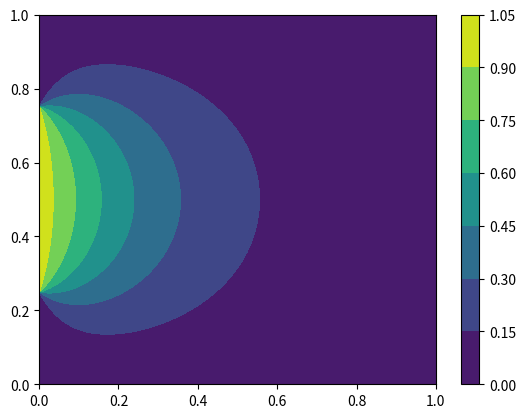

Write the Python code that produced this figure.
import random
from scipy.sparse import coo_matrix, csc_matrix
from scipy.sparse.linalg import spsolve as solve
from collections import defaultdict
import copy

#globals
eps_hash = 1e-7
global_back_hash = {}
n_unnamed_vars = 0

class Linear_equation(object):
    def __init__(self, coefs=[], constant=0):
        #coefs (ids, value)
        self.constant = constant
        if isinstance(coefs,defaultdict):
            self.coefs = coefs
        else:
            self.coefs = defaultdict(float)
            for idel,value in coefs: 
                self.coefs[idel] += value
    
    def __add__(self,other):
        if isinstance(other,Linear_equation):
            new_coefs = copy.copy(self.coefs)
            for id_now, value in other.coefs.items():
                new_coefs[id_now] += value
            return Linear_equation(coefs=new_coefs, constant=self.constant+other.constant)
        else:
            return Linear_equation(self.coefs,self.constant+other)
    
    def __radd__(self,other): #other  + self
        return Linear_equation(self.coefs,self.constant+other)
    
    def __sub__(self,other):
        return (self)+(-other)
    
    def __rsub__(self,other): #other - self
        z = -self
        return z.constant + other
        
    def __neg__(self):
        z = defaultdict(float, [(id_now,-value) for id_now, value in self.coefs.items()])
        return Linear_equation(coefs=z,constant=-self.constant)
    
    def __repr__(self):
        S = '+'.join([f'{el:.3}*' + global_back_hash[h] for h,el in self.coefs.items()])
        S = S.replace('+-','-').replace('1.0*','').replace('[]','') + f' == {self.constant:.3f}'
        return S
        
    def __mul__(self,other):
        return Linear_equation(coefs=defaultdict(float, [(id_now,other*value) for id_now, value in self.coefs.items()]),constant=other*self.constant)
    def __rmul__(self,other): #other*self
        return self*other
    def __truediv__(self,other):
        return self*(1/other)
    def __rtruediv__(self,other):
        assert False
    
    def __eq__(self,other):
        return self - other

class Variable(Linear_equation):
    def __init__(self,name=None):
        self.id_base = random.randint(0,10**10)
        if name is not None:
            self.name = name
        else:
            global n_unnamed_vars
            self.name = f'Var{n_unnamed_vars}'
            n_unnamed_vars += 1

        self.coefs = defaultdict(float)
        self.h = self.id_base + hash(tuple())
        self.coefs[self.h] = 1.
        global_back_hash[self.h] = f'{self.name}'
        self.constant = 0.
    
    def __getitem__(self, x):
        if isinstance(x,tuple):
            h = self.id_base + hash(tuple([int((xi+eps_hash/2)/eps_hash) for xi in x]))
            global_back_hash[h] = f'{self.name}[{x}]'.replace('(','').replace(')','')
        else:
            h = self.id_base + hash(int((x+eps_hash/2)/eps_hash))
            global_back_hash[h] = f'{self.name}[{x}]'
        return Linear_equation(coefs=[(h,1.)],constant=0)

class System_of_linear_eqs(object):
    def __init__(self):
        self.map = {} #{id,num}
        self.nvars = 0
        self.neqs = 0
        self.data = []
        self.eqnum = []
        self.varnum = []
        self.rhs = []
        
    def push_equation(self,eq):
        for id_now, value in eq.coefs.items():
            if self.map.get(id_now) is None:
                self.map[id_now] = self.nvars
                self.nvars += 1
            self.data.append(value)
            self.eqnum.append(self.neqs)
            self.varnum.append(self.map[id_now])
        self.rhs.append(-eq.constant)
        self.neqs += 1

    def push_equations(self,eqs):
        for eq in eqs:
            self.push_equation(eq)
            
    def solve(self):
        assert self.neqs==self.nvars, f'to many or too little number of equations nvars={self.nvars}, neqs={self.neqs}'
        A = self.get_sparse_matrix()
        self.sol = solve(A, self.rhs)

    def get_sparse_matrix(self):
        return csc_matrix(arg1=(self.data, (self.eqnum,self.varnum)),shape=(self.neqs,self.nvars))
    
    def __getitem__(self, ids):
        return sum(val*self.sol[self.map[el]] for el,val in ids.coefs.items()) + ids.constant

def quicksolve(eqs):
    sys = System_of_linear_eqs()
    sys.push_equations(eqs)
    sys.solve()
    return sys

if __name__ == '__main__':
    T = Variable(name='T')
    print(T.coefs)
    print(T)
    eq1 = T + T + T + T[1]   + 1*T[3.5]==1
    eq2 = T + T     + T[1]   - 4*T[3.5]==4
    eq3 = T         + T[1]/10+ 0*T[3.5]==-10.5
    print(eq1)
    print(eq2)
    print(eq3)
    sys = System_of_linear_eqs()
    sys.push_equation(eq1)
    sys.push_equation(eq2)
    sys.push_equation(eq3) #or use sys.push_equations([eq1,eq2,eq3])
    sys.solve() #solve using the pushed all three equations
    print('T=',sys[T]) #evaluated T on the solution
    print('T[1]=',sys[T[1]])
    print('T[3.5]=',sys[T[3.5]])
    # print('T[2.5]=',sys[T[2.5]]) #this will throw an error for it was not present in the source equations
    print('eq1=',sys[eq1]) #you can also evaluate expressions


    #it uses a space solver so you can used it as a PDE solver such as solving the heat equation
    import numpy as np
    N = 200 #creates and 200**2 by 200**2 sparse matrix
    Ny = Nx = N
    dx, dy = 1/(Nx-1), 1/(Ny-1)
    yar = np.linspace(0,1,num=Ny)
    xar = np.linspace(0,1,num=Nx)

    eqs = System_of_linear_eqs()
    T = Variable(name='T')
    
    for yi in range(Ny):
        for xi in range(Nx):
            x,y = xar[xi], yar[yi]
            if x==0:
                if 0.25<y<0.75:
                    eqs.push_equation(T[x,y]==1)
                else:
                    eqs.push_equation(T[x,y]==0)
            elif y==0 or x==1 or y==1:
                eqs.push_equation(T[x,y]==0)
            else:
                #domain:
                eqs.push_equation(T[x,y]==0.25*(T[xar[xi+1],y] + T[xar[xi-1],y] + T[x,yar[yi+1]] + T[x,yar[yi-1]]))

    print(eqs.get_sparse_matrix().__repr__()) # a sparse matrix is automaticly created
    eqs.solve()
    
    Tar = []
    for yi in range(Ny):
        Trow = []
        for xi in range(Nx):
            x,y = xar[xi], yar[yi]
            Trow.append(eqs[T[x,y]])
        Tar.append(Trow)
    from matplotlib import pyplot as plt
    plt.contourf(xar,yar,Tar)
    plt.colorbar()
    plt.show()

    